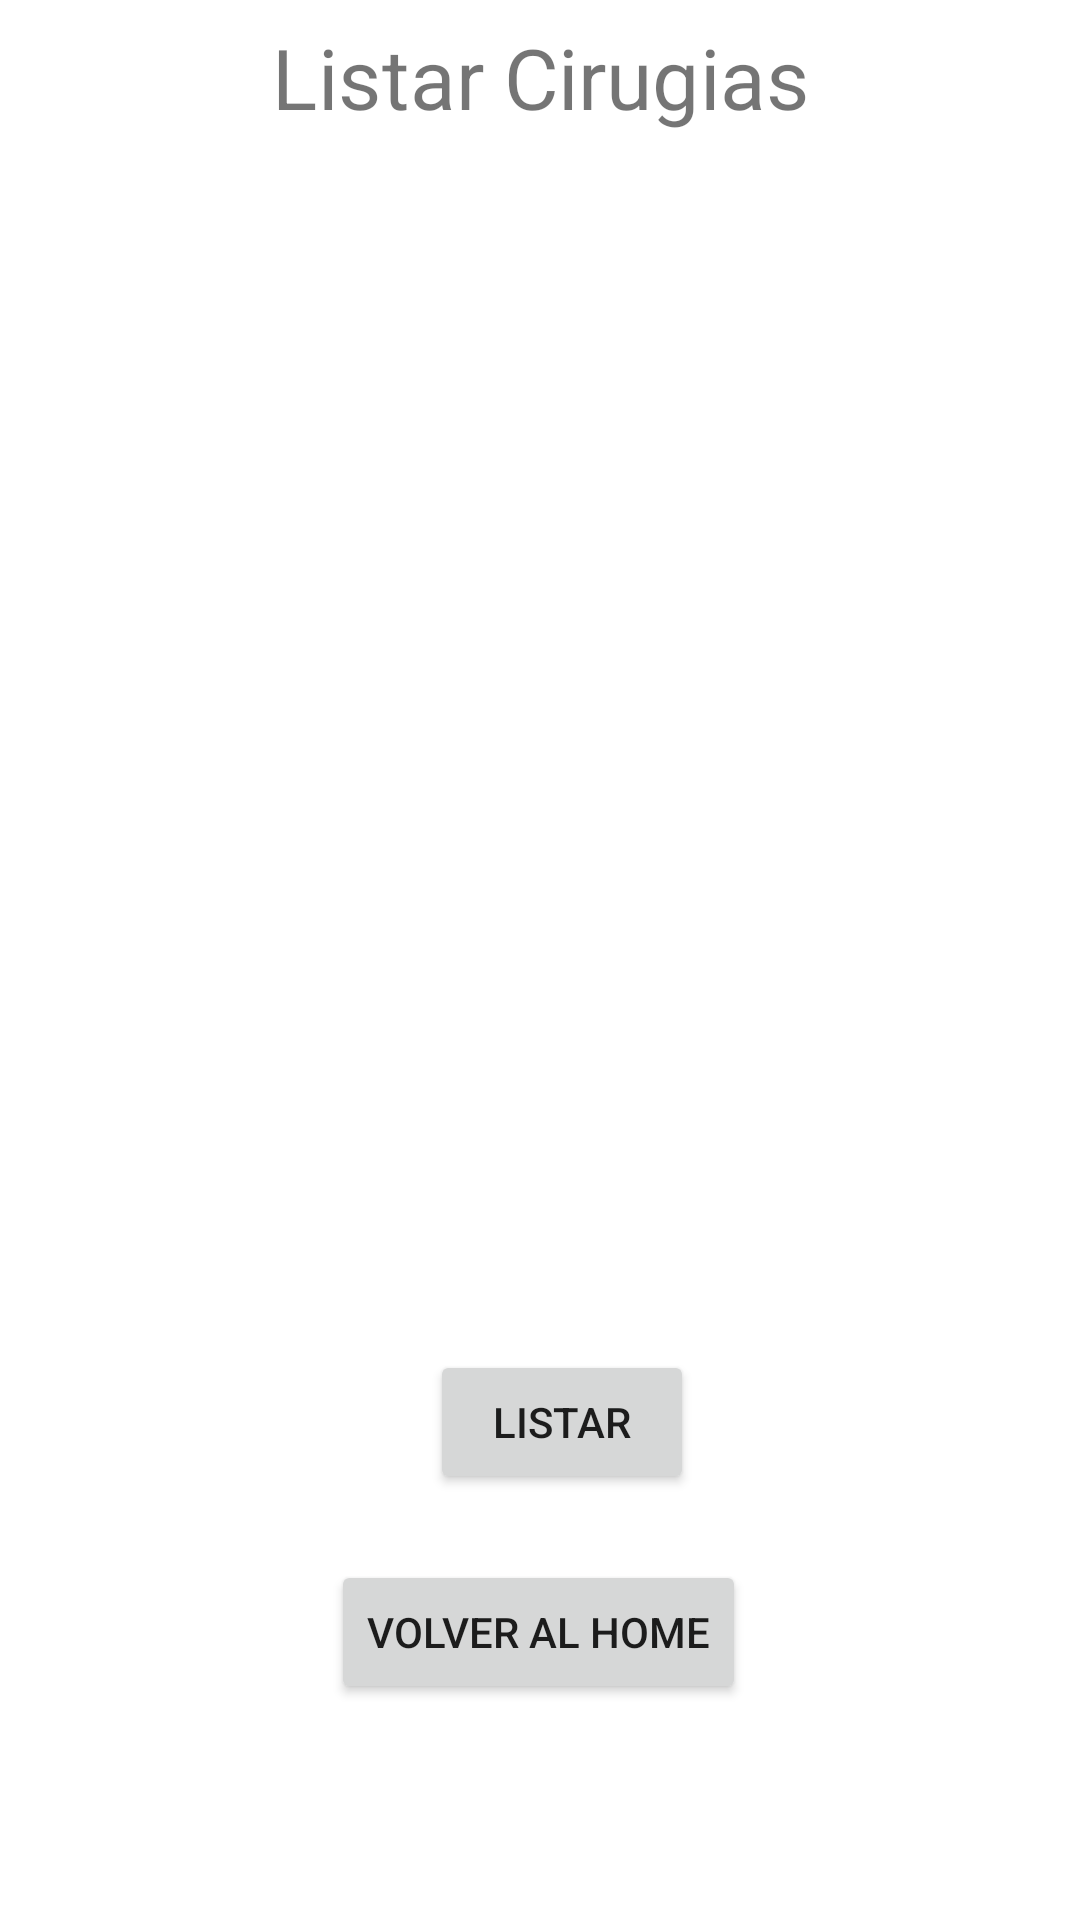

Produce the Android XML layout that renders to this screen, including the resource entries it uses.
<!-- AndroidManifest.xml: application theme Theme.TICsProject -->
<!-- res/layout/activity_listar_cirugias.xml -->
<?xml version="1.0" encoding="utf-8"?>
<androidx.constraintlayout.widget.ConstraintLayout xmlns:android="http://schemas.android.com/apk/res/android"
    xmlns:app="http://schemas.android.com/apk/res-auto"
    xmlns:tools="http://schemas.android.com/tools"
    android:layout_width="match_parent"
    android:layout_height="match_parent"
    tools:context=".ListarCirugiasActivity">

    <Button
        android:id="@+id/button4"
        android:layout_width="wrap_content"
        android:layout_height="wrap_content"
        android:layout_marginBottom="72dp"
        android:onClick="backToHome"
        android:text="Volver al home"
        app:layout_constraintBottom_toBottomOf="parent"
        app:layout_constraintEnd_toEndOf="parent"
        app:layout_constraintHorizontal_bias="0.497"
        app:layout_constraintStart_toStartOf="parent" />

    <TextView
        android:id="@+id/textView15"
        android:layout_width="wrap_content"
        android:layout_height="wrap_content"
        android:layout_marginTop="16dp"
        android:layout_marginBottom="15dp"
        android:scaleX="2"
        android:scaleY="2"
        android:text="Listar Cirugias"
        app:layout_constraintBottom_toTopOf="@+id/listaCirugias"
        app:layout_constraintEnd_toEndOf="parent"
        app:layout_constraintStart_toStartOf="parent"
        app:layout_constraintTop_toTopOf="parent" />

    <ListView
        android:id="@+id/listaCirugias"
        android:layout_width="0dp"
        android:layout_height="0dp"
        android:layout_marginBottom="6dp"
        app:layout_constraintBottom_toTopOf="@+id/botonListarCirugias"
        app:layout_constraintEnd_toEndOf="parent"
        app:layout_constraintStart_toStartOf="parent"
        app:layout_constraintTop_toBottomOf="@+id/textView15" />

    <Button
        android:id="@+id/botonListarCirugias"
        android:layout_width="wrap_content"
        android:layout_height="wrap_content"
        android:layout_marginStart="33dp"
        android:layout_marginBottom="142dp"
        android:onClick="listarCirugias"
        android:text="Listar"
        app:layout_constraintBottom_toBottomOf="parent"
        app:layout_constraintStart_toStartOf="@+id/button4"
        app:layout_constraintTop_toBottomOf="@+id/listaCirugias" />

</androidx.constraintlayout.widget.ConstraintLayout>
<!-- resources referenced by this layout -->
<resources>
  <style name="Theme.TICsProject" parent="Theme.MaterialComponents.DayNight.DarkActionBar">
          
          <item name="colorPrimary">@color/purple_500</item>
          <item name="colorPrimaryVariant">@color/purple_700</item>
          <item name="colorOnPrimary">@color/white</item>
          
          <item name="colorSecondary">@color/teal_200</item>
          <item name="colorSecondaryVariant">@color/teal_700</item>
          <item name="colorOnSecondary">@color/black</item>
          
          <item name="android:statusBarColor" tools:targetApi="l">?attr/colorPrimaryVariant</item>
          
      </style>
  <!-- not gathered from this repository: default colours our renderer supplied (Android Studio template values) -->
  <color name="purple_500">#FF6200EE</color>
  <color name="purple_700">#FF3700B3</color>
  <color name="teal_200">#FF03DAC5</color>
  <color name="teal_700">#FF018786</color>
  <color name="black">#FF000000</color>
  <color name="white">#FFFFFFFF</color>
</resources>
